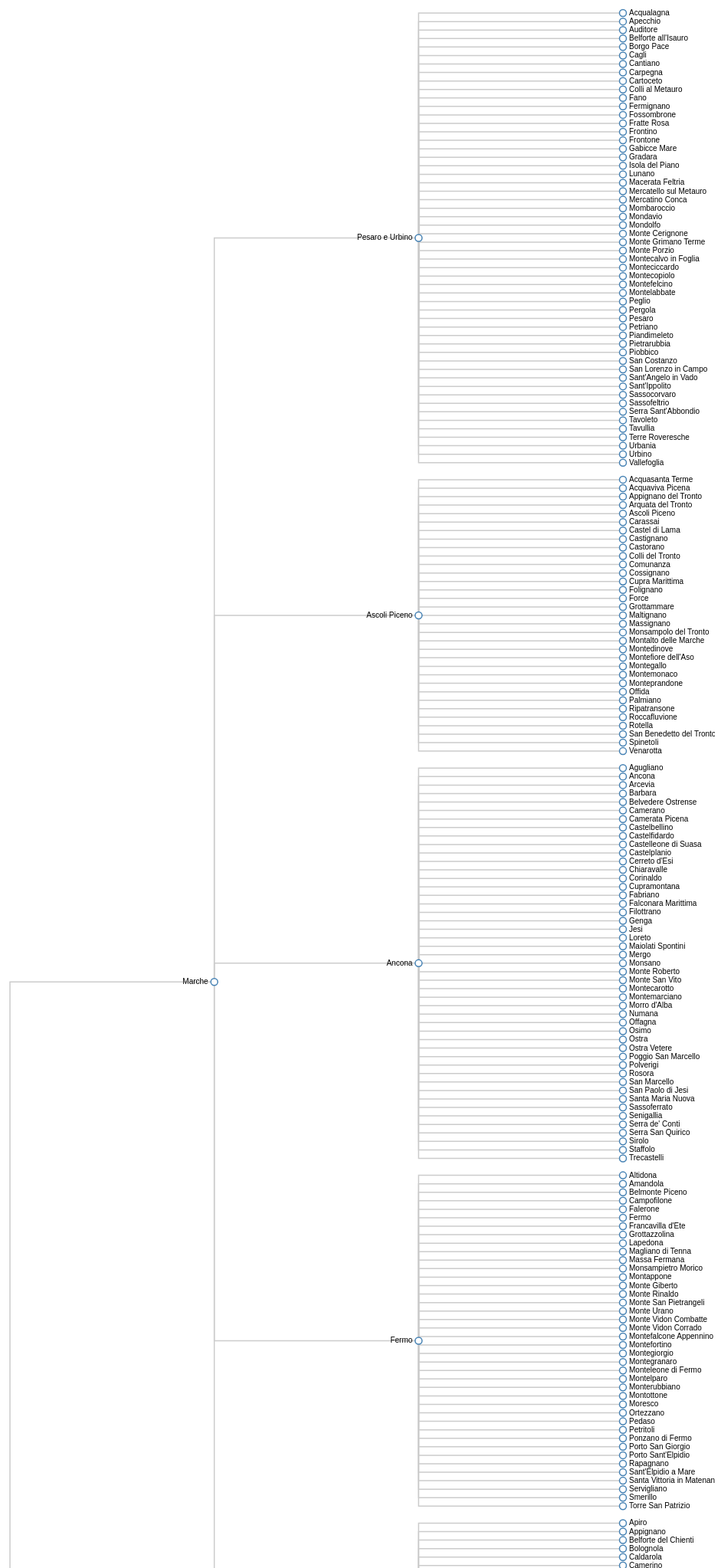
D3 v3 page, settled after 480 driven frames (8 s of simulated time); the page loaded 1 data file(s).



var width = 960,
    height = 80000;

var cluster = d3.layout.cluster()
    .size([height, width - 160]);

var svg = d3.select("body").append("svg")
    .attr("width", width)
    .attr("height", height)
  .append("g")
    .attr("transform", "translate(40,0)");

d3.json("comuni_new.json", function(json) {
  var nodes = cluster.nodes(json);

  var link = svg.selectAll(".link")
      .data(cluster.links(nodes))
    .enter().append("path")
      .attr("class", "link")
      .attr("d", elbow);

  var node = svg.selectAll(".node")
      .data(nodes)
    .enter().append("g")
      .attr("class", "node")
      .attr("transform", function(d) { return "translate(" + d.y + "," + d.x + ")"; })

  node.append("circle")
      .attr("r", 4.5);

  node.append("text")
      .attr("dx", function(d) { return d.children ? -8 : 8; })
      .attr("dy", 3)
      .attr("text-anchor", function(d) { return d.children ? "end" : "start"; })
      .text(function(d) { return d.name; });
});

function elbow(d, i) {
  return "M" + d.source.y + "," + d.source.x
      + "V" + d.target.x + "H" + d.target.y;
}



### data: comuni_new.json
{
 "name": "Italia",
 "children": [
  {
   "name": "Marche",
   "children": [
    "{... 2 keys}",
    "{... 2 keys}",
    "{... 2 keys}",
    "{... 2 keys}",
    "{... 2 keys}"
   ]
  },
  {
   "name": "Toscana",
   "children": [
    "{... 2 keys}",
    "{... 2 keys}",
    "{... 2 keys}",
    "{... 2 keys}",
    "{... 2 keys}",
    "{... 2 keys}",
    "{... 2 keys}",
    "{... 2 keys}",
    "... 2 more items"
   ]
  },
  {
   "name": "Calabria",
   "children": [
    "{... 2 keys}",
    "{... 2 keys}",
    "{... 2 keys}",
    "{... 2 keys}"
   ]
  },
  {
   "name": "Friuli-Venezia Giulia",
   "children": [
    "{... 2 keys}",
    "{... 2 keys}",
    "{... 2 keys}",
    "{... 2 keys}"
   ]
  },
  {
   "name": "Sicilia",
   "children": [
    "{... 2 keys}",
    "{... 2 keys}",
    "{... 2 keys}",
    "{... 2 keys}",
    "{... 2 keys}",
    "{... 2 keys}",
    "{... 2 keys}"
   ]
  },
  {
   "name": "Lazio",
   "children": [
    "{... 2 keys}",
    "{... 2 keys}",
    "{... 2 keys}",
    "{... 2 keys}"
   ]
  },
  {
   "name": "Liguria",
   "children": [
    "{... 2 keys}",
    "{... 2 keys}",
    "{... 2 keys}",
    "{... 2 keys}"
   ]
  },
  {
   "name": "Molise",
   "children": [
    "{... 2 keys}",
    "{... 2 keys}"
   ]
  },
  "... 12 more items"
 ]
}